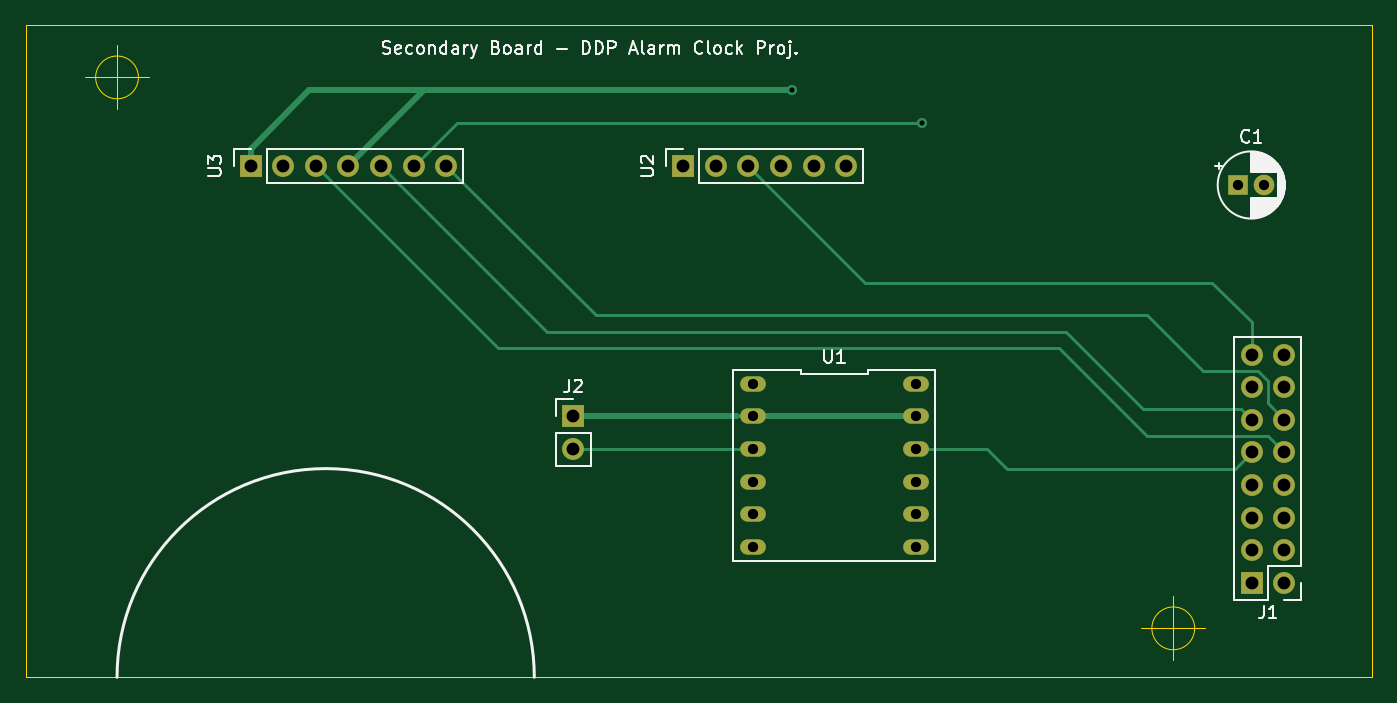
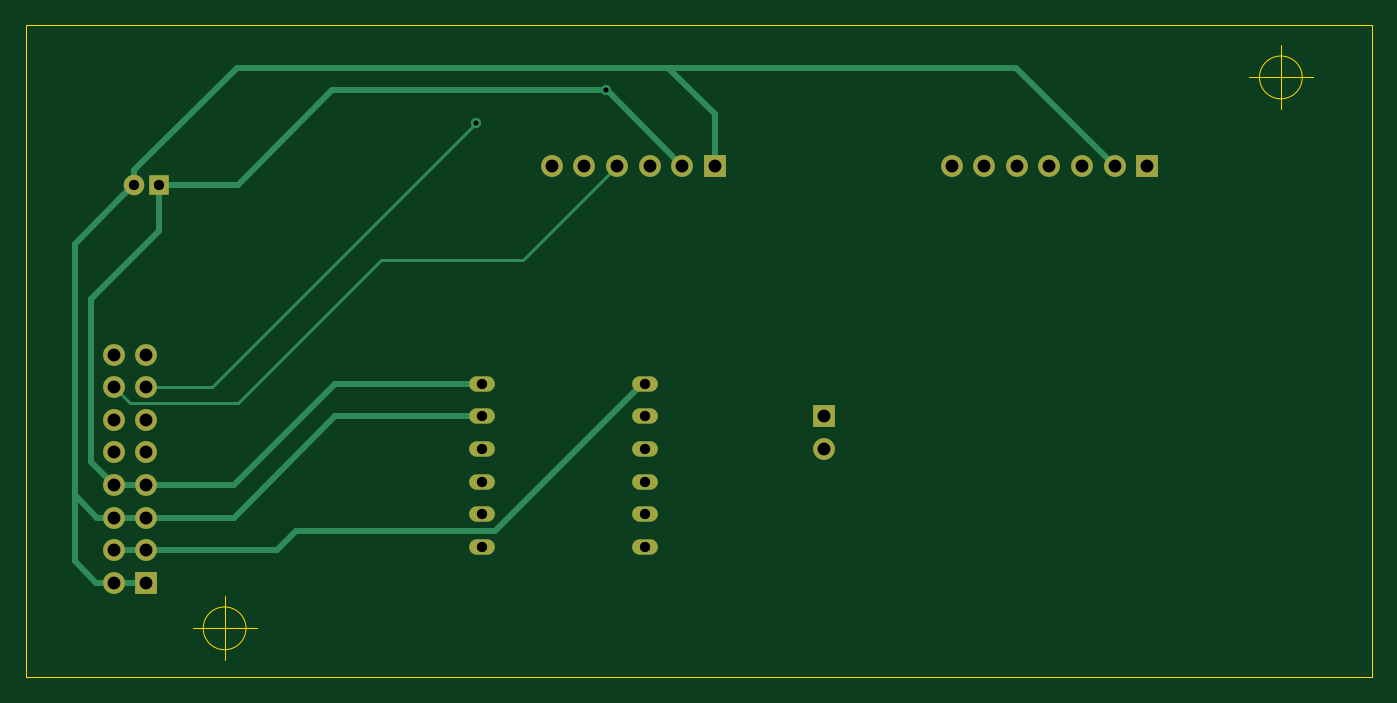
Circuit board: 11 layer files. Board 104.9 x 50.8 mm.
- bottom_copper: Secondary_Board-B_Cu.gbr (4538 bytes)
- bottom_mask: Secondary_Board-B_Mask.gbr (1864 bytes)
- paste: Secondary_Board-B_Paste.gbr (497 bytes)
- bottom_silk: Secondary_Board-B_SilkS.gbr (498 bytes)
- outline: Secondary_Board-Edge_Cuts.gbr (1036 bytes)
- top_copper: Secondary_Board-F_Cu.gbr (4073 bytes)
- top_mask: Secondary_Board-F_Mask.gbr (1864 bytes)
- paste: Secondary_Board-F_Paste.gbr (497 bytes)
- top_silk: Secondary_Board-F_SilkS.gbr (20858 bytes)
- drill: Secondary_Board-NPTH.drl (273 bytes)
- drill: Secondary_Board-PTH.drl (889 bytes)

=== bottom_copper: Secondary_Board-B_Cu.gbr ===
G04 #@! TF.GenerationSoftware,KiCad,Pcbnew,(5.1.5)-3*
G04 #@! TF.CreationDate,2020-01-27T11:23:28-05:00*
G04 #@! TF.ProjectId,Secondary_Board,5365636f-6e64-4617-9279-5f426f617264,rev?*
G04 #@! TF.SameCoordinates,Original*
G04 #@! TF.FileFunction,Copper,L2,Bot*
G04 #@! TF.FilePolarity,Positive*
%FSLAX46Y46*%
G04 Gerber Fmt 4.6, Leading zero omitted, Abs format (unit mm)*
G04 Created by KiCad (PCBNEW (5.1.5)-3) date 2020-01-27 11:23:28*
%MOMM*%
%LPD*%
G04 APERTURE LIST*
%ADD10O,1.700000X1.700000*%
%ADD11R,1.700000X1.700000*%
%ADD12C,1.700000*%
%ADD13R,1.600000X1.600000*%
%ADD14C,1.600000*%
%ADD15O,2.000000X1.200000*%
%ADD16C,0.800000*%
%ADD17C,0.500000*%
%ADD18C,0.250000*%
G04 APERTURE END LIST*
D10*
X171958000Y-101854000D03*
X174498000Y-101854000D03*
X171958000Y-104394000D03*
X174498000Y-104394000D03*
X171958000Y-106934000D03*
X174498000Y-106934000D03*
X171958000Y-109474000D03*
X174498000Y-109474000D03*
X171958000Y-112014000D03*
X174498000Y-112014000D03*
X171958000Y-114554000D03*
X174498000Y-114554000D03*
X171958000Y-117094000D03*
X174498000Y-117094000D03*
D11*
X171958000Y-119634000D03*
D12*
X174498000Y-119634000D03*
D13*
X170942000Y-88646000D03*
D14*
X172942000Y-88646000D03*
D11*
X119126000Y-106680000D03*
D10*
X119126000Y-109220000D03*
D15*
X145796000Y-104140000D03*
X133096000Y-104140000D03*
X145796000Y-106680000D03*
X133096000Y-106680000D03*
X145796000Y-109220000D03*
X133096000Y-109220000D03*
X145796000Y-111760000D03*
X133096000Y-111760000D03*
X145796000Y-114300000D03*
X133096000Y-114300000D03*
X145796000Y-116840000D03*
X133096000Y-116840000D03*
D11*
X127671001Y-87169001D03*
D10*
X130211001Y-87169001D03*
X132751001Y-87169001D03*
X135291001Y-87169001D03*
X137831001Y-87169001D03*
X140371001Y-87169001D03*
D11*
X93980000Y-87169001D03*
D10*
X96520000Y-87169001D03*
X99060000Y-87169001D03*
X101600000Y-87169001D03*
X104140000Y-87169001D03*
X106680000Y-87169001D03*
X109220000Y-87169001D03*
D16*
X136144000Y-81280000D03*
X146304000Y-83820000D03*
D17*
X174498000Y-112014000D02*
X171958000Y-112014000D01*
X136100002Y-81280000D02*
X130211001Y-87169001D01*
X136144000Y-81280000D02*
X136100002Y-81280000D01*
X171958000Y-112014000D02*
X165100000Y-112014000D01*
X157226000Y-104140000D02*
X145796000Y-104140000D01*
X165100000Y-112014000D02*
X157226000Y-104140000D01*
X157480000Y-81280000D02*
X136144000Y-81280000D01*
X170942000Y-88646000D02*
X164846000Y-88646000D01*
X164846000Y-88646000D02*
X157480000Y-81280000D01*
X176276000Y-97536000D02*
X170942000Y-92202000D01*
X170942000Y-92202000D02*
X170942000Y-88646000D01*
X174498000Y-112014000D02*
X176276000Y-110236000D01*
X176276000Y-110236000D02*
X176276000Y-97536000D01*
X174498000Y-119634000D02*
X171958000Y-119634000D01*
X174498000Y-114554000D02*
X171958000Y-114554000D01*
X172942000Y-87514630D02*
X164929370Y-79502000D01*
X172942000Y-88646000D02*
X172942000Y-87514630D01*
X104187001Y-79502000D02*
X96520000Y-87169001D01*
X127671001Y-87169001D02*
X127671001Y-83148999D01*
X164929370Y-79502000D02*
X131318000Y-79502000D01*
X127671001Y-83148999D02*
X131318000Y-79502000D01*
X131318000Y-79502000D02*
X104187001Y-79502000D01*
X171958000Y-114554000D02*
X165100000Y-114554000D01*
X157226000Y-106680000D02*
X145796000Y-106680000D01*
X165100000Y-114554000D02*
X157226000Y-106680000D01*
X175848000Y-119634000D02*
X174498000Y-119634000D01*
X177546000Y-117936000D02*
X175848000Y-119634000D01*
X177546000Y-114804059D02*
X177546000Y-117936000D01*
X173741999Y-89445999D02*
X172942000Y-88646000D01*
X177546000Y-112776000D02*
X177546000Y-93250000D01*
X177546000Y-93250000D02*
X173741999Y-89445999D01*
X177546000Y-112776000D02*
X177546000Y-114804059D01*
X175768000Y-114554000D02*
X177546000Y-112776000D01*
X174498000Y-114554000D02*
X175768000Y-114554000D01*
X174498000Y-117094000D02*
X171958000Y-117094000D01*
X144780000Y-115570000D02*
X133350000Y-104140000D01*
X160274000Y-115570000D02*
X144780000Y-115570000D01*
X133350000Y-104140000D02*
X133096000Y-104140000D01*
X171958000Y-117094000D02*
X161798000Y-117094000D01*
X161798000Y-117094000D02*
X160274000Y-115570000D01*
D18*
X146304000Y-83820000D02*
X146304000Y-83820000D01*
X154178000Y-91694000D02*
X146304000Y-83820000D01*
X171958000Y-104394000D02*
X166878000Y-104394000D01*
X166878000Y-104394000D02*
X154178000Y-91694000D01*
X136141000Y-88019000D02*
X135291001Y-87169001D01*
X173228000Y-105664000D02*
X164846000Y-105664000D01*
X174498000Y-104394000D02*
X173228000Y-105664000D01*
X153670000Y-94488000D02*
X142610000Y-94488000D01*
X142610000Y-94488000D02*
X136141000Y-88019000D01*
X164846000Y-105664000D02*
X153670000Y-94488000D01*
M02*

=== bottom_mask: Secondary_Board-B_Mask.gbr ===
G04 #@! TF.GenerationSoftware,KiCad,Pcbnew,(5.1.5)-3*
G04 #@! TF.CreationDate,2020-01-27T11:23:28-05:00*
G04 #@! TF.ProjectId,Secondary_Board,5365636f-6e64-4617-9279-5f426f617264,rev?*
G04 #@! TF.SameCoordinates,Original*
G04 #@! TF.FileFunction,Soldermask,Bot*
G04 #@! TF.FilePolarity,Negative*
%FSLAX46Y46*%
G04 Gerber Fmt 4.6, Leading zero omitted, Abs format (unit mm)*
G04 Created by KiCad (PCBNEW (5.1.5)-3) date 2020-01-27 11:23:28*
%MOMM*%
%LPD*%
G04 APERTURE LIST*
%ADD10O,1.700000X1.700000*%
%ADD11R,1.700000X1.700000*%
%ADD12C,1.700000*%
%ADD13R,1.600000X1.600000*%
%ADD14C,1.600000*%
%ADD15O,2.000000X1.200000*%
G04 APERTURE END LIST*
D10*
X171958000Y-101854000D03*
X174498000Y-101854000D03*
X171958000Y-104394000D03*
X174498000Y-104394000D03*
X171958000Y-106934000D03*
X174498000Y-106934000D03*
X171958000Y-109474000D03*
X174498000Y-109474000D03*
X171958000Y-112014000D03*
X174498000Y-112014000D03*
X171958000Y-114554000D03*
X174498000Y-114554000D03*
X171958000Y-117094000D03*
X174498000Y-117094000D03*
D11*
X171958000Y-119634000D03*
D12*
X174498000Y-119634000D03*
D13*
X170942000Y-88646000D03*
D14*
X172942000Y-88646000D03*
D11*
X119126000Y-106680000D03*
D10*
X119126000Y-109220000D03*
D15*
X145796000Y-104140000D03*
X133096000Y-104140000D03*
X145796000Y-106680000D03*
X133096000Y-106680000D03*
X145796000Y-109220000D03*
X133096000Y-109220000D03*
X145796000Y-111760000D03*
X133096000Y-111760000D03*
X145796000Y-114300000D03*
X133096000Y-114300000D03*
X145796000Y-116840000D03*
X133096000Y-116840000D03*
D11*
X127671001Y-87169001D03*
D10*
X130211001Y-87169001D03*
X132751001Y-87169001D03*
X135291001Y-87169001D03*
X137831001Y-87169001D03*
X140371001Y-87169001D03*
D11*
X93980000Y-87169001D03*
D10*
X96520000Y-87169001D03*
X99060000Y-87169001D03*
X101600000Y-87169001D03*
X104140000Y-87169001D03*
X106680000Y-87169001D03*
X109220000Y-87169001D03*
M02*

=== paste: Secondary_Board-B_Paste.gbr ===
G04 #@! TF.GenerationSoftware,KiCad,Pcbnew,(5.1.5)-3*
G04 #@! TF.CreationDate,2020-01-27T11:23:28-05:00*
G04 #@! TF.ProjectId,Secondary_Board,5365636f-6e64-4617-9279-5f426f617264,rev?*
G04 #@! TF.SameCoordinates,Original*
G04 #@! TF.FileFunction,Paste,Bot*
G04 #@! TF.FilePolarity,Positive*
%FSLAX46Y46*%
G04 Gerber Fmt 4.6, Leading zero omitted, Abs format (unit mm)*
G04 Created by KiCad (PCBNEW (5.1.5)-3) date 2020-01-27 11:23:28*
%MOMM*%
%LPD*%
G04 APERTURE LIST*
G04 APERTURE END LIST*
M02*

=== bottom_silk: Secondary_Board-B_SilkS.gbr ===
G04 #@! TF.GenerationSoftware,KiCad,Pcbnew,(5.1.5)-3*
G04 #@! TF.CreationDate,2020-01-27T11:23:28-05:00*
G04 #@! TF.ProjectId,Secondary_Board,5365636f-6e64-4617-9279-5f426f617264,rev?*
G04 #@! TF.SameCoordinates,Original*
G04 #@! TF.FileFunction,Legend,Bot*
G04 #@! TF.FilePolarity,Positive*
%FSLAX46Y46*%
G04 Gerber Fmt 4.6, Leading zero omitted, Abs format (unit mm)*
G04 Created by KiCad (PCBNEW (5.1.5)-3) date 2020-01-27 11:23:28*
%MOMM*%
%LPD*%
G04 APERTURE LIST*
G04 APERTURE END LIST*
M02*

=== outline: Secondary_Board-Edge_Cuts.gbr ===
G04 #@! TF.GenerationSoftware,KiCad,Pcbnew,(5.1.5)-3*
G04 #@! TF.CreationDate,2020-01-27T11:23:28-05:00*
G04 #@! TF.ProjectId,Secondary_Board,5365636f-6e64-4617-9279-5f426f617264,rev?*
G04 #@! TF.SameCoordinates,Original*
G04 #@! TF.FileFunction,Profile,NP*
%FSLAX46Y46*%
G04 Gerber Fmt 4.6, Leading zero omitted, Abs format (unit mm)*
G04 Created by KiCad (PCBNEW (5.1.5)-3) date 2020-01-27 11:23:28*
%MOMM*%
%LPD*%
G04 APERTURE LIST*
%ADD10C,0.100000*%
G04 APERTURE END LIST*
D10*
X167528666Y-123190000D02*
G75*
G03X167528666Y-123190000I-1666666J0D01*
G01*
X163362000Y-123190000D02*
X168362000Y-123190000D01*
X165862000Y-120690000D02*
X165862000Y-125690000D01*
X85232666Y-80264000D02*
G75*
G03X85232666Y-80264000I-1666666J0D01*
G01*
X81066000Y-80264000D02*
X86066000Y-80264000D01*
X83566000Y-77764000D02*
X83566000Y-82764000D01*
X181356000Y-76200000D02*
X181356000Y-127000000D01*
X76454000Y-76200000D02*
X181356000Y-76200000D01*
X76454000Y-127000000D02*
X76454000Y-76200000D01*
X181356000Y-127000000D02*
X76454000Y-127000000D01*
M02*

=== top_copper: Secondary_Board-F_Cu.gbr ===
G04 #@! TF.GenerationSoftware,KiCad,Pcbnew,(5.1.5)-3*
G04 #@! TF.CreationDate,2020-01-27T11:23:27-05:00*
G04 #@! TF.ProjectId,Secondary_Board,5365636f-6e64-4617-9279-5f426f617264,rev?*
G04 #@! TF.SameCoordinates,Original*
G04 #@! TF.FileFunction,Copper,L1,Top*
G04 #@! TF.FilePolarity,Positive*
%FSLAX46Y46*%
G04 Gerber Fmt 4.6, Leading zero omitted, Abs format (unit mm)*
G04 Created by KiCad (PCBNEW (5.1.5)-3) date 2020-01-27 11:23:27*
%MOMM*%
%LPD*%
G04 APERTURE LIST*
%ADD10O,1.700000X1.700000*%
%ADD11R,1.700000X1.700000*%
%ADD12C,1.700000*%
%ADD13R,1.600000X1.600000*%
%ADD14C,1.600000*%
%ADD15O,2.000000X1.200000*%
%ADD16C,0.800000*%
%ADD17C,0.500000*%
%ADD18C,0.250000*%
G04 APERTURE END LIST*
D10*
X171958000Y-101854000D03*
X174498000Y-101854000D03*
X171958000Y-104394000D03*
X174498000Y-104394000D03*
X171958000Y-106934000D03*
X174498000Y-106934000D03*
X171958000Y-109474000D03*
X174498000Y-109474000D03*
X171958000Y-112014000D03*
X174498000Y-112014000D03*
X171958000Y-114554000D03*
X174498000Y-114554000D03*
X171958000Y-117094000D03*
X174498000Y-117094000D03*
D11*
X171958000Y-119634000D03*
D12*
X174498000Y-119634000D03*
D13*
X170942000Y-88646000D03*
D14*
X172942000Y-88646000D03*
D11*
X119126000Y-106680000D03*
D10*
X119126000Y-109220000D03*
D15*
X145796000Y-104140000D03*
X133096000Y-104140000D03*
X145796000Y-106680000D03*
X133096000Y-106680000D03*
X145796000Y-109220000D03*
X133096000Y-109220000D03*
X145796000Y-111760000D03*
X133096000Y-111760000D03*
X145796000Y-114300000D03*
X133096000Y-114300000D03*
X145796000Y-116840000D03*
X133096000Y-116840000D03*
D11*
X127671001Y-87169001D03*
D10*
X130211001Y-87169001D03*
X132751001Y-87169001D03*
X135291001Y-87169001D03*
X137831001Y-87169001D03*
X140371001Y-87169001D03*
D11*
X93980000Y-87169001D03*
D10*
X96520000Y-87169001D03*
X99060000Y-87169001D03*
X101600000Y-87169001D03*
X104140000Y-87169001D03*
X106680000Y-87169001D03*
X109220000Y-87169001D03*
D16*
X136144000Y-81280000D03*
X146304000Y-83820000D03*
D17*
X107489001Y-81280000D02*
X101600000Y-87169001D01*
X136144000Y-81280000D02*
X107489001Y-81280000D01*
X93980000Y-85819001D02*
X93980000Y-87169001D01*
X98519001Y-81280000D02*
X93980000Y-85819001D01*
X107489001Y-81280000D02*
X98519001Y-81280000D01*
X144296000Y-106680000D02*
X133096000Y-106680000D01*
X145796000Y-106680000D02*
X144296000Y-106680000D01*
X131846000Y-106680000D02*
X119126000Y-106680000D01*
D18*
X133096000Y-106680000D02*
X131846000Y-106680000D01*
X151384000Y-109220000D02*
X145796000Y-109220000D01*
X152908000Y-110744000D02*
X151384000Y-109220000D01*
X170688000Y-110744000D02*
X171958000Y-109474000D01*
X152908000Y-110744000D02*
X170688000Y-110744000D01*
X99909999Y-88019000D02*
X99060000Y-87169001D01*
X173228000Y-108204000D02*
X163830000Y-108204000D01*
X174498000Y-109474000D02*
X173228000Y-108204000D01*
X113236999Y-101346000D02*
X99909999Y-88019000D01*
X163830000Y-108204000D02*
X156972000Y-101346000D01*
X156972000Y-101346000D02*
X113236999Y-101346000D01*
X171108001Y-106084001D02*
X163488001Y-106084001D01*
X171958000Y-106934000D02*
X171108001Y-106084001D01*
X163488001Y-106084001D02*
X157480000Y-100076000D01*
X117046999Y-100076000D02*
X104140000Y-87169001D01*
X157480000Y-100076000D02*
X117046999Y-100076000D01*
X110069999Y-88019000D02*
X109220000Y-87169001D01*
X120856999Y-98806000D02*
X110069999Y-88019000D01*
X163830000Y-98806000D02*
X120856999Y-98806000D01*
X173228000Y-105664000D02*
X173228000Y-103924998D01*
X174498000Y-106934000D02*
X173228000Y-105664000D01*
X172427002Y-103124000D02*
X168148000Y-103124000D01*
X173228000Y-103924998D02*
X172427002Y-103124000D01*
X168148000Y-103124000D02*
X163830000Y-98806000D01*
X107529999Y-86319002D02*
X106680000Y-87169001D01*
X146304000Y-83820000D02*
X110029001Y-83820000D01*
X110029001Y-83820000D02*
X107529999Y-86319002D01*
X133601000Y-88019000D02*
X132751001Y-87169001D01*
X141848000Y-96266000D02*
X133601000Y-88019000D01*
X168910000Y-96266000D02*
X141848000Y-96266000D01*
X171958000Y-99314000D02*
X168910000Y-96266000D01*
X171958000Y-101854000D02*
X171958000Y-99314000D01*
X133096000Y-109220000D02*
X119126000Y-109220000D01*
M02*

=== top_mask: Secondary_Board-F_Mask.gbr ===
G04 #@! TF.GenerationSoftware,KiCad,Pcbnew,(5.1.5)-3*
G04 #@! TF.CreationDate,2020-01-27T11:23:28-05:00*
G04 #@! TF.ProjectId,Secondary_Board,5365636f-6e64-4617-9279-5f426f617264,rev?*
G04 #@! TF.SameCoordinates,Original*
G04 #@! TF.FileFunction,Soldermask,Top*
G04 #@! TF.FilePolarity,Negative*
%FSLAX46Y46*%
G04 Gerber Fmt 4.6, Leading zero omitted, Abs format (unit mm)*
G04 Created by KiCad (PCBNEW (5.1.5)-3) date 2020-01-27 11:23:28*
%MOMM*%
%LPD*%
G04 APERTURE LIST*
%ADD10O,1.700000X1.700000*%
%ADD11R,1.700000X1.700000*%
%ADD12C,1.700000*%
%ADD13R,1.600000X1.600000*%
%ADD14C,1.600000*%
%ADD15O,2.000000X1.200000*%
G04 APERTURE END LIST*
D10*
X171958000Y-101854000D03*
X174498000Y-101854000D03*
X171958000Y-104394000D03*
X174498000Y-104394000D03*
X171958000Y-106934000D03*
X174498000Y-106934000D03*
X171958000Y-109474000D03*
X174498000Y-109474000D03*
X171958000Y-112014000D03*
X174498000Y-112014000D03*
X171958000Y-114554000D03*
X174498000Y-114554000D03*
X171958000Y-117094000D03*
X174498000Y-117094000D03*
D11*
X171958000Y-119634000D03*
D12*
X174498000Y-119634000D03*
D13*
X170942000Y-88646000D03*
D14*
X172942000Y-88646000D03*
D11*
X119126000Y-106680000D03*
D10*
X119126000Y-109220000D03*
D15*
X145796000Y-104140000D03*
X133096000Y-104140000D03*
X145796000Y-106680000D03*
X133096000Y-106680000D03*
X145796000Y-109220000D03*
X133096000Y-109220000D03*
X145796000Y-111760000D03*
X133096000Y-111760000D03*
X145796000Y-114300000D03*
X133096000Y-114300000D03*
X145796000Y-116840000D03*
X133096000Y-116840000D03*
D11*
X127671001Y-87169001D03*
D10*
X130211001Y-87169001D03*
X132751001Y-87169001D03*
X135291001Y-87169001D03*
X137831001Y-87169001D03*
X140371001Y-87169001D03*
D11*
X93980000Y-87169001D03*
D10*
X96520000Y-87169001D03*
X99060000Y-87169001D03*
X101600000Y-87169001D03*
X104140000Y-87169001D03*
X106680000Y-87169001D03*
X109220000Y-87169001D03*
M02*

=== paste: Secondary_Board-F_Paste.gbr ===
G04 #@! TF.GenerationSoftware,KiCad,Pcbnew,(5.1.5)-3*
G04 #@! TF.CreationDate,2020-01-27T11:23:28-05:00*
G04 #@! TF.ProjectId,Secondary_Board,5365636f-6e64-4617-9279-5f426f617264,rev?*
G04 #@! TF.SameCoordinates,Original*
G04 #@! TF.FileFunction,Paste,Top*
G04 #@! TF.FilePolarity,Positive*
%FSLAX46Y46*%
G04 Gerber Fmt 4.6, Leading zero omitted, Abs format (unit mm)*
G04 Created by KiCad (PCBNEW (5.1.5)-3) date 2020-01-27 11:23:28*
%MOMM*%
%LPD*%
G04 APERTURE LIST*
G04 APERTURE END LIST*
M02*

=== top_silk: Secondary_Board-F_SilkS.gbr (20858 bytes, source omitted) ===
=== drill: Secondary_Board-NPTH.drl ===
M48
; DRILL file {KiCad (5.1.5)-3} date 1/27/2020 11:23:30 AM
; FORMAT={-:-/ absolute / inch / decimal}
; #@! TF.CreationDate,2020-01-27T11:23:30-05:00
; #@! TF.GenerationSoftware,Kicad,Pcbnew,(5.1.5)-3
; #@! TF.FileFunction,NonPlated,1,2,NPTH
FMAT,2
INCH
%
G90
G05
T0
M30

=== drill: Secondary_Board-PTH.drl ===
M48
; DRILL file {KiCad (5.1.5)-3} date 1/27/2020 11:23:30 AM
; FORMAT={-:-/ absolute / inch / decimal}
; #@! TF.CreationDate,2020-01-27T11:23:30-05:00
; #@! TF.GenerationSoftware,Kicad,Pcbnew,(5.1.5)-3
; #@! TF.FileFunction,Plated,1,2,PTH
FMAT,2
INCH
T1C0.0157
T2C0.0315
T3C0.0394
%
G90
G05
T1
X5.36Y-3.2
X5.76Y-3.3
T2
X5.24Y-4.1
X5.24Y-4.2
X5.24Y-4.3
X5.24Y-4.4
X5.24Y-4.5
X5.24Y-4.6
X5.74Y-4.1
X5.74Y-4.2
X5.74Y-4.3
X5.74Y-4.4
X5.74Y-4.5
X5.74Y-4.6
X6.73Y-3.49
X6.8087Y-3.49
T3
X4.69Y-4.2
X4.69Y-4.3
X6.77Y-4.01
X6.77Y-4.11
X6.77Y-4.21
X6.77Y-4.31
X6.77Y-4.41
X6.77Y-4.51
X6.77Y-4.61
X6.77Y-4.71
X6.87Y-4.01
X6.87Y-4.11
X6.87Y-4.21
X6.87Y-4.31
X6.87Y-4.41
X6.87Y-4.51
X6.87Y-4.61
X6.87Y-4.71
X3.7Y-3.4319
X3.8Y-3.4319
X3.9Y-3.4319
X4.0Y-3.4319
X4.1Y-3.4319
X4.2Y-3.4319
X4.3Y-3.4319
X5.0264Y-3.4319
X5.1264Y-3.4319
X5.2264Y-3.4319
X5.3264Y-3.4319
X5.4264Y-3.4319
X5.5264Y-3.4319
T0
M30

